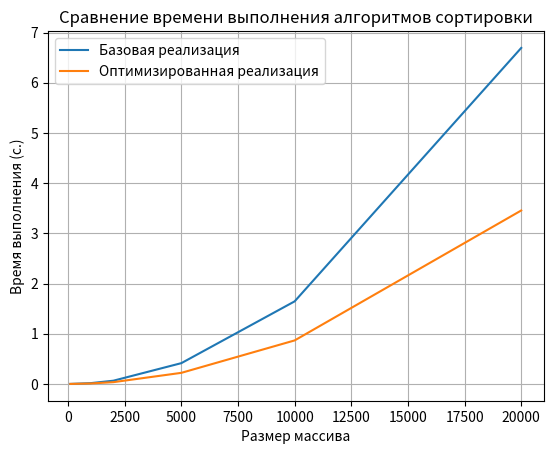

Generate this figure with matplotlib:
import os
import time
import random
import matplotlib.pyplot as plt

from pathlib import Path

DIR = Path().parent
IMAGE_DIR = DIR / 'images'
os.makedirs(IMAGE_DIR, exist_ok=True)


def selection_sort(array: list) -> None:
    """
    Сортирует список array методом сортировки выбором.

    Время: O(n^2)
    Память: O(1)
    :param array: Список, который требуется отсортировать.
    """
    n = len(array)
    for i in range(n):
        min_idx = i
        for j in range(n):
            if j <= i:
                continue
            if array[j] < array[min_idx]:
                min_idx = j
        array[i], array[min_idx] = array[min_idx], array[i]


def optimized_selection_sort(array: list) -> None:
    """
    Оптимизированная версия сортировки выбором.

    Время: O(n^2)
    Память: O(1)
    :param array: Список, который требуется отсортировать.
    """
    n = len(array)
    for i in range(n):
        min_idx = i
        for j in range(i + 1, n):
            if array[j] < array[min_idx]:
                min_idx = j
        if min_idx != i:
            array[i], array[min_idx] = array[min_idx], array[i]


def generate_random_array(size: int) -> list[int]:
    """
    Генерирует список случайных целых чисел заданного размера.

    :param size: Размер списка (количество элементов).
    :return: Список случайных целых чисел.
    """
    return [random.randint(0, 1000) for _ in range(size)]


def test_sorting_algorithm(algorithm: callable, array: list) -> float:
    """
    Тестирует алгоритм сортировки на заданном массиве и возвращает время его выполнения.

    :param algorithm: Функция, реализующая алгоритм сортировки.
    :param array: Массив, который нужно отсортировать.
    :return: Время выполнения алгоритма сортировки.
    """
    start_time = time.time()
    algorithm(array)
    end_time = time.time()
    return end_time - start_time


def show_plot(sizes: list[int], base_sorting_times: list[float], optimized_sorting_times: list[float]) -> None:
    plt.plot(sizes, base_sorting_times, label='Базовая реализация')
    plt.plot(sizes, optimized_sorting_times, label='Оптимизированная реализация')

    plt.xlabel('Размер массива')
    plt.ylabel('Время выполнения (с.)')
    plt.title('Сравнение времени выполнения алгоритмов сортировки')
    plt.legend()
    plt.grid(True)
    plt.savefig(IMAGE_DIR / "plot.png")


if __name__ == '__main__':
    sizes = [100, 1_000, 2_000, 5_000, 10_000, 20_000]
    base_sorting_times = []
    optimized_sorting_times = []

    for size in sizes:
        arr = generate_random_array(size)
        print(f"Размер массива: {size}")

        # Тестирование базовой реализации сортировки выбором
        base_sorting_time = test_sorting_algorithm(selection_sort, arr.copy())
        base_sorting_times.append(base_sorting_time)
        print(f"Базовая реализация: {base_sorting_time} с.")

        # Тестирование оптимизированной реализации сортировки выбором
        optimized_sorting_time = test_sorting_algorithm(optimized_selection_sort, arr.copy())
        optimized_sorting_times.append(optimized_sorting_time)
        print(f"Оптимизированная реализация: {optimized_sorting_time} с.")

        print("-"*30)

    show_plot(sizes, base_sorting_times, optimized_sorting_times)
